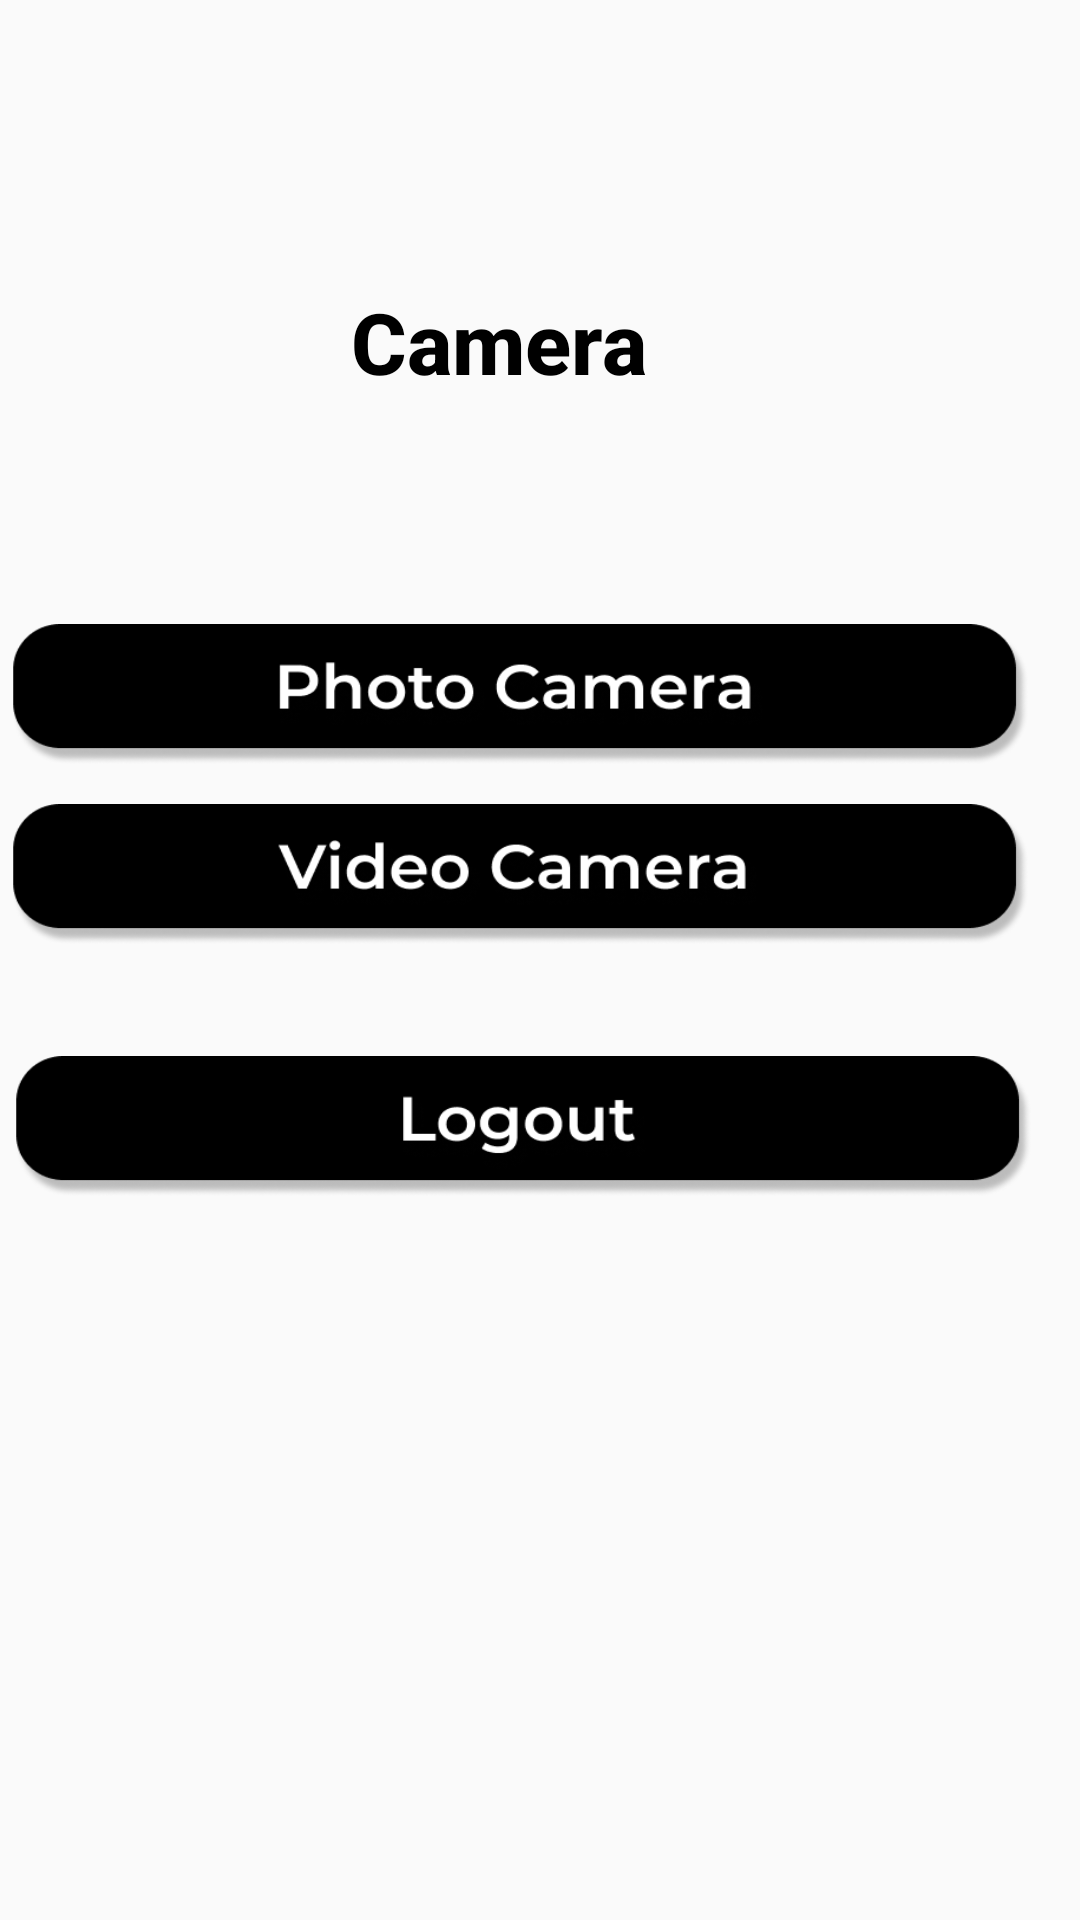

Here is an Android app screen rendered from its layout file. Give the layout XML and the strings, colors and styles it references.
<!-- AndroidManifest.xml: application theme Theme.AK -->
<!-- res/layout/activity_camera.xml -->
<?xml version="1.0" encoding="utf-8"?>
<RelativeLayout xmlns:android="http://schemas.android.com/apk/res/android"
    xmlns:tools="http://schemas.android.com/tools"
    android:layout_width="match_parent"
    android:layout_height="match_parent"
    tools:context=".Camera"
    android:layout_marginLeft="30dp"
    android:layout_marginRight="30dp"
    android:layout_marginTop="25dp">

    <TextView
        android:id="@+id/textView"
        android:layout_width="320dp"
        android:layout_height="44dp"
        android:layout_alignParentStart="true"
        android:layout_alignParentTop="true"
        android:layout_marginHorizontal="300px"
        android:layout_marginStart="6dp"
        android:layout_marginLeft="109dp"
        android:layout_marginTop="95dp"
        android:fontFamily="Montserrat"
        android:text="Camera"
        android:textAlignment="center"
        android:textAppearance="@style/login"
        android:textFontWeight="800"
        android:textSize="85px" />

    <ImageButton
        android:id="@+id/button"
        android:layout_width="339dp"
        android:layout_height="47dp"
        android:layout_alignParentStart="true"
        android:layout_alignParentTop="true"
        android:layout_marginStart="4dp"
        android:layout_marginTop="208dp"
        android:background="@drawable/photocam" />

    <ImageButton
        android:id="@+id/button2"
        android:layout_width="339dp"
        android:layout_height="47dp"
        android:layout_alignParentStart="true"
        android:layout_alignParentTop="true"
        android:layout_marginStart="4dp"
        android:layout_marginTop="268dp"
        android:background="@drawable/videocam" />

    <ImageButton
        android:id="@+id/button3"
        android:layout_width="339dp"
        android:layout_height="47dp"
        android:layout_alignParentStart="true"
        android:layout_alignParentTop="true"
        android:layout_marginStart="5dp"
        android:layout_marginTop="352dp"
        android:background="@drawable/logout2" />

</RelativeLayout>
<!-- resources referenced by this layout -->
<resources>
  <!-- drawable logout2: png bitmap (drawable-v24, 13434 bytes) -->
  <!-- drawable photocam: png bitmap (drawable-v24, 16646 bytes) -->
  <!-- drawable videocam: png bitmap (drawable-v24, 16509 bytes) -->
  <style name="login">
          <item name="android:textSize">
              45sp
          </item>
          <item name="android:textColor">
              #000000
          </item>
      </style>
  <style name="Theme.AK" parent="Theme.AppCompat.Light.NoActionBar">
          
          <item name="colorPrimary">@color/black</item>
          <item name="colorPrimaryVariant">@color/black</item>
          <item name="colorOnPrimary">@color/white</item>
          
          <item name="colorSecondary">#323232</item>
          <item name="colorSecondaryVariant">#232323</item>
          <item name="colorOnSecondary">@color/black</item>
          
          <item name="android:statusBarColor" tools:targetApi="l">?attr/colorPrimaryVariant</item>
          
      </style>
  <color name="black">#FF000000</color>
  <color name="white">#FFFFFFFF</color>
</resources>
